Labelled photos from "Dataset", an image-classification folder in Pooja13E/Geosea. The possible labels are: Caulerpa racemosa, Caulerpa serrulata, Colpomenia sinuosa, Dictyosphaeria cavernosa, Dictyota dichotoma, Halimeda macroloba, Halimeda tuna, Hormophysa cuneiformis, Hydroclathrus clathratus, Lobophora variegata, Turbinaria ornata, Ulva lactuca.

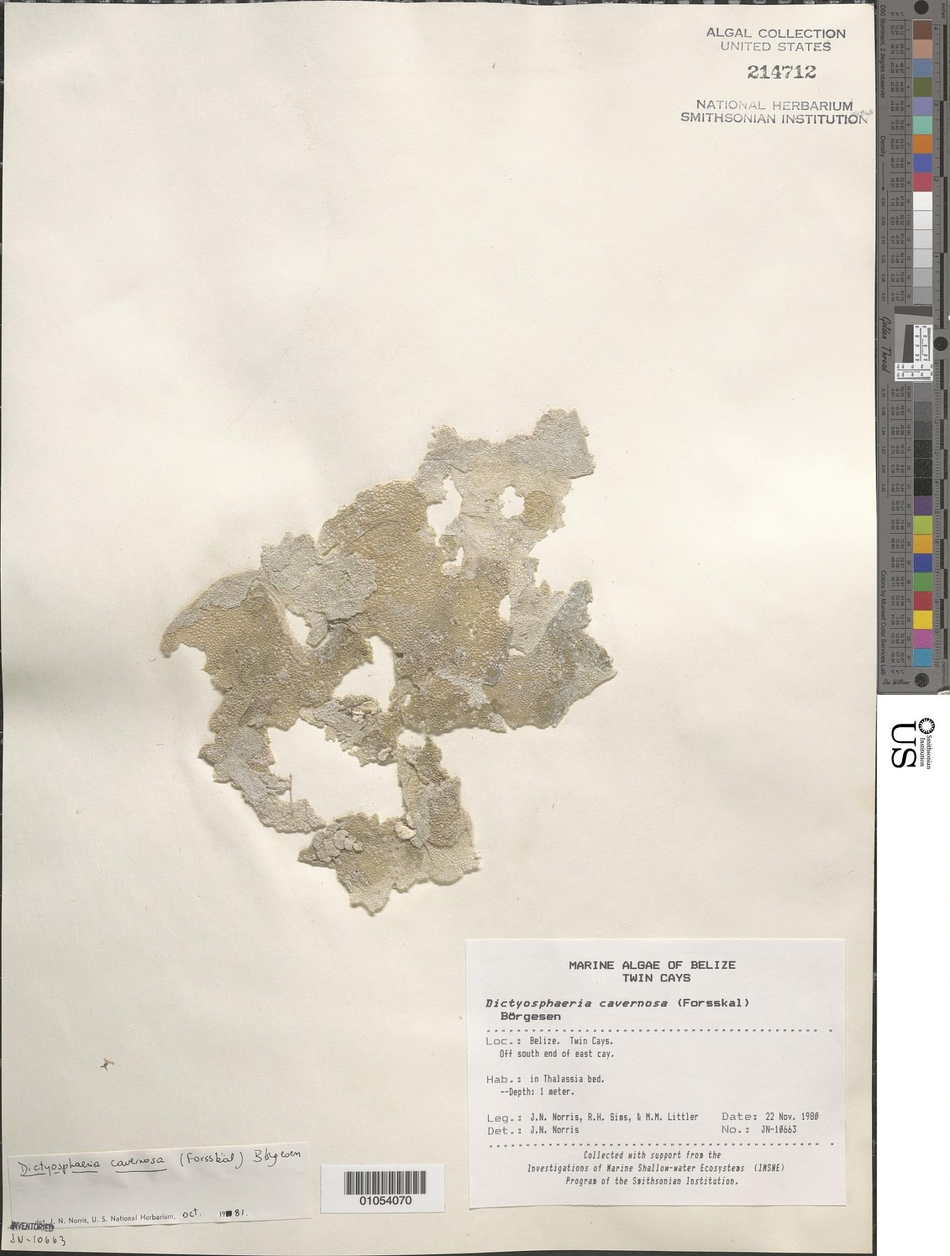
Label: Dictyosphaeria cavernosa

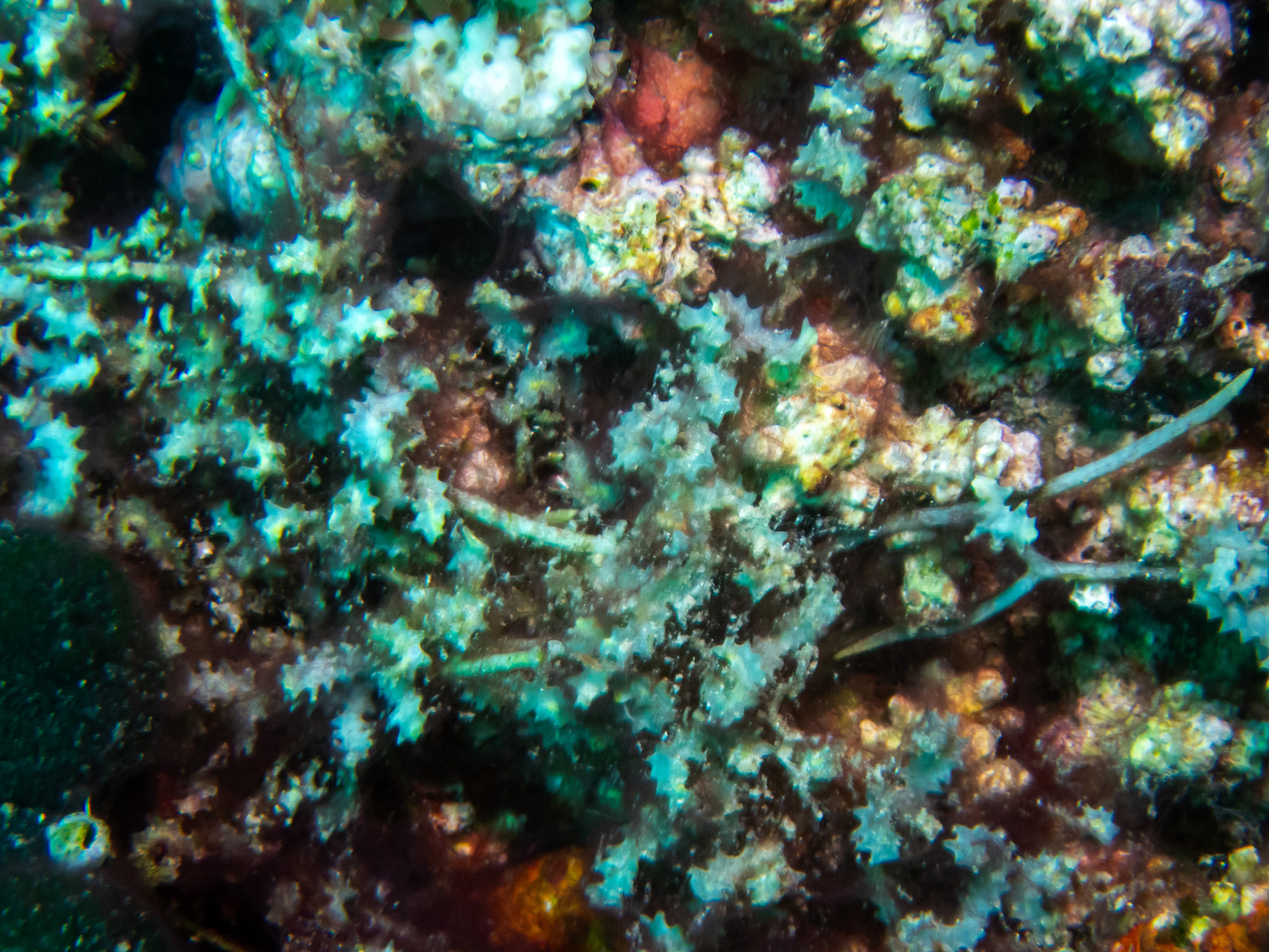
Label: Caulerpa serrulata

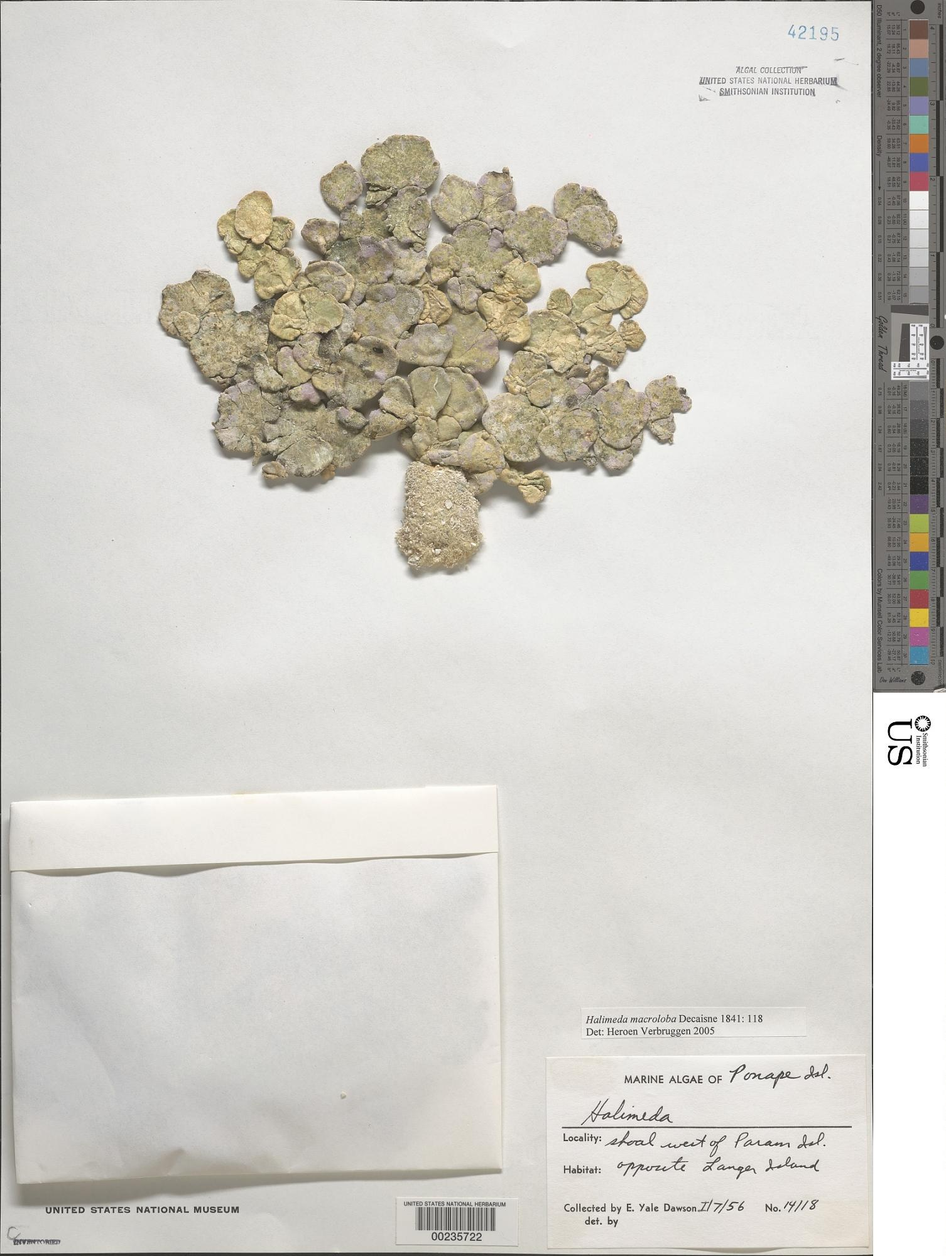
Label: Halimeda macroloba

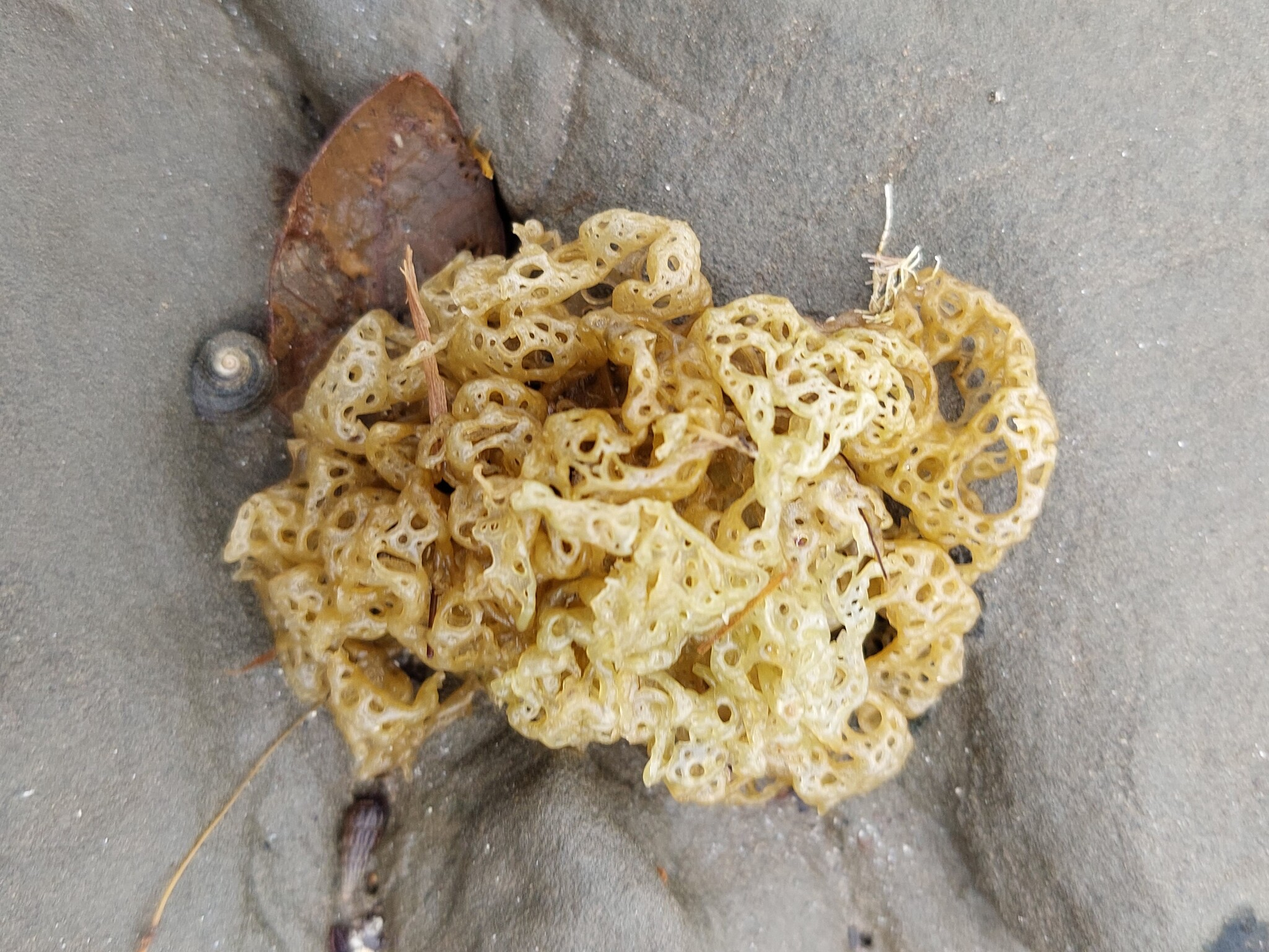
Label: Hydroclathrus clathratus

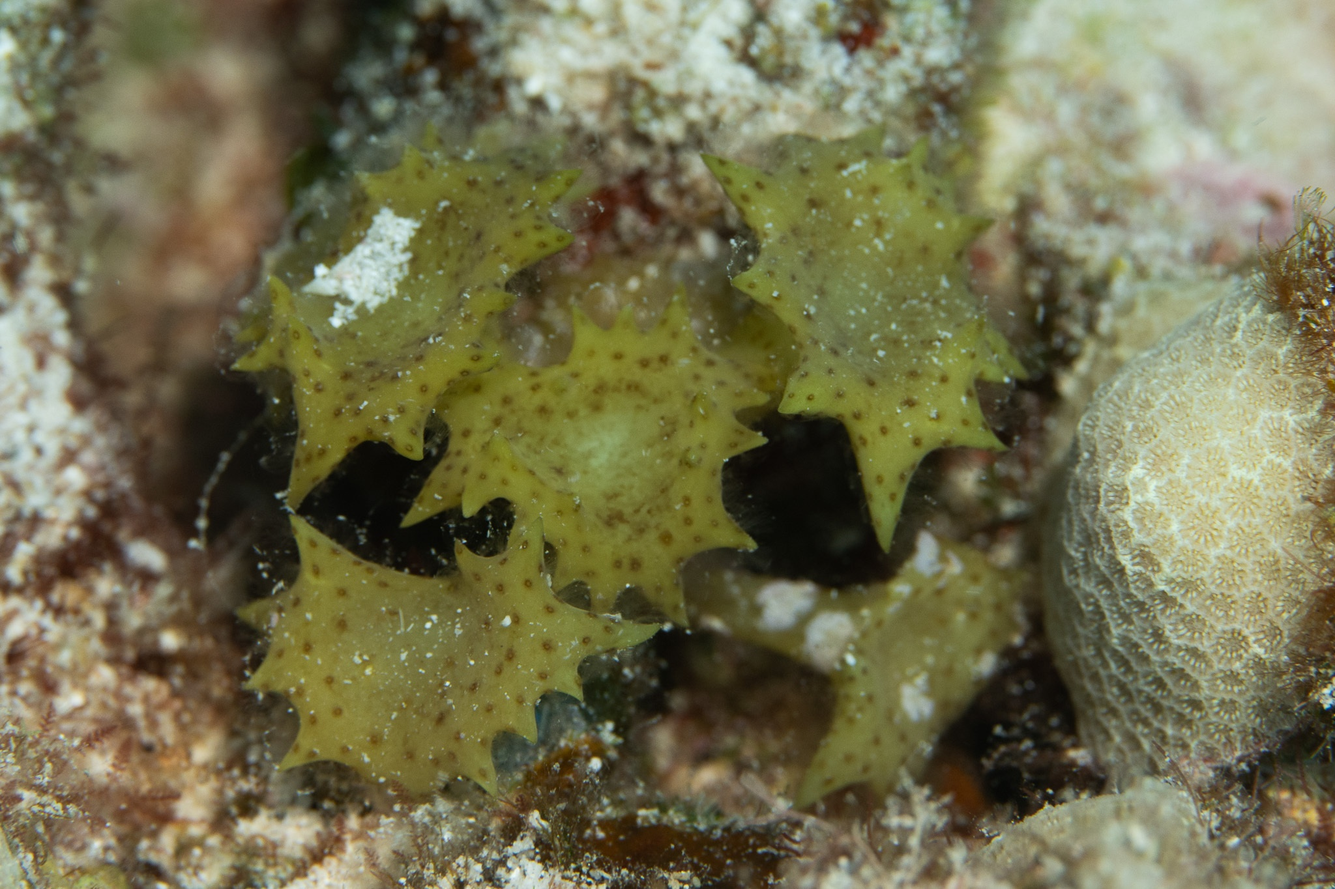
Label: Turbinaria ornata

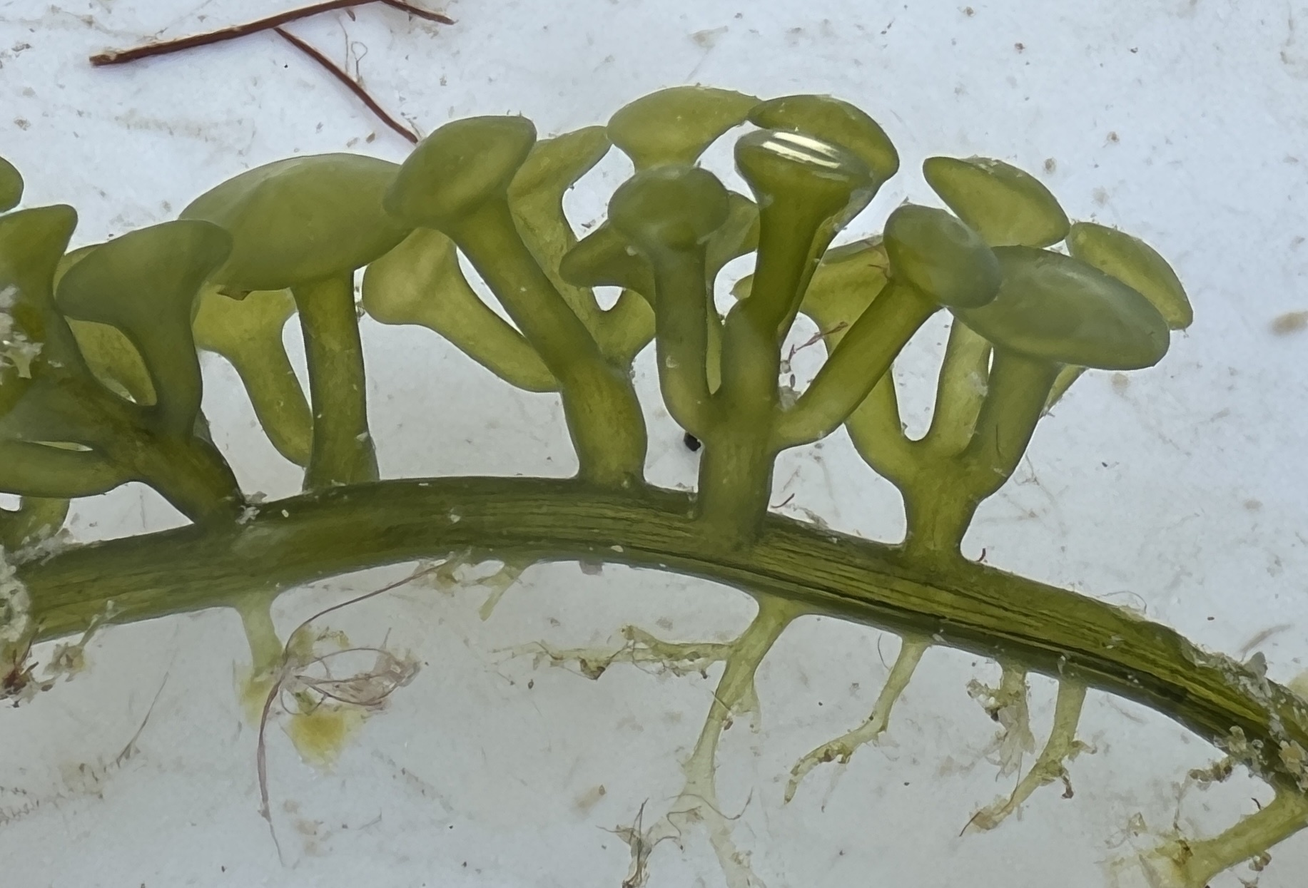
Label: Caulerpa racemosa
